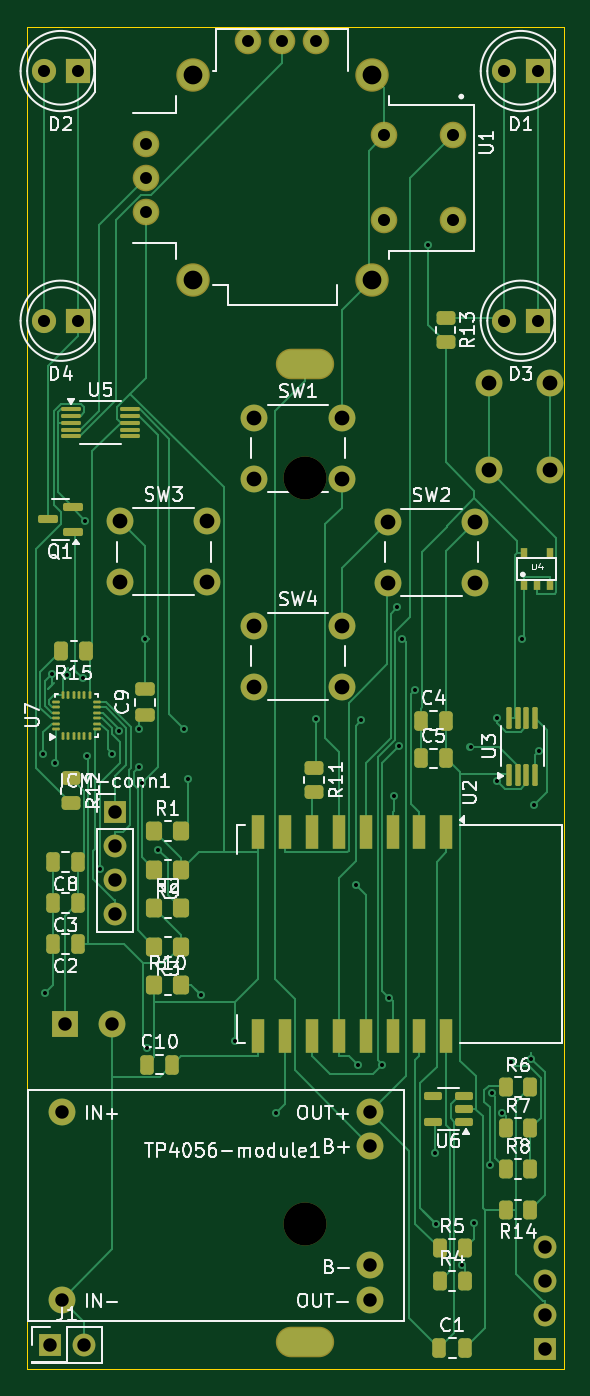
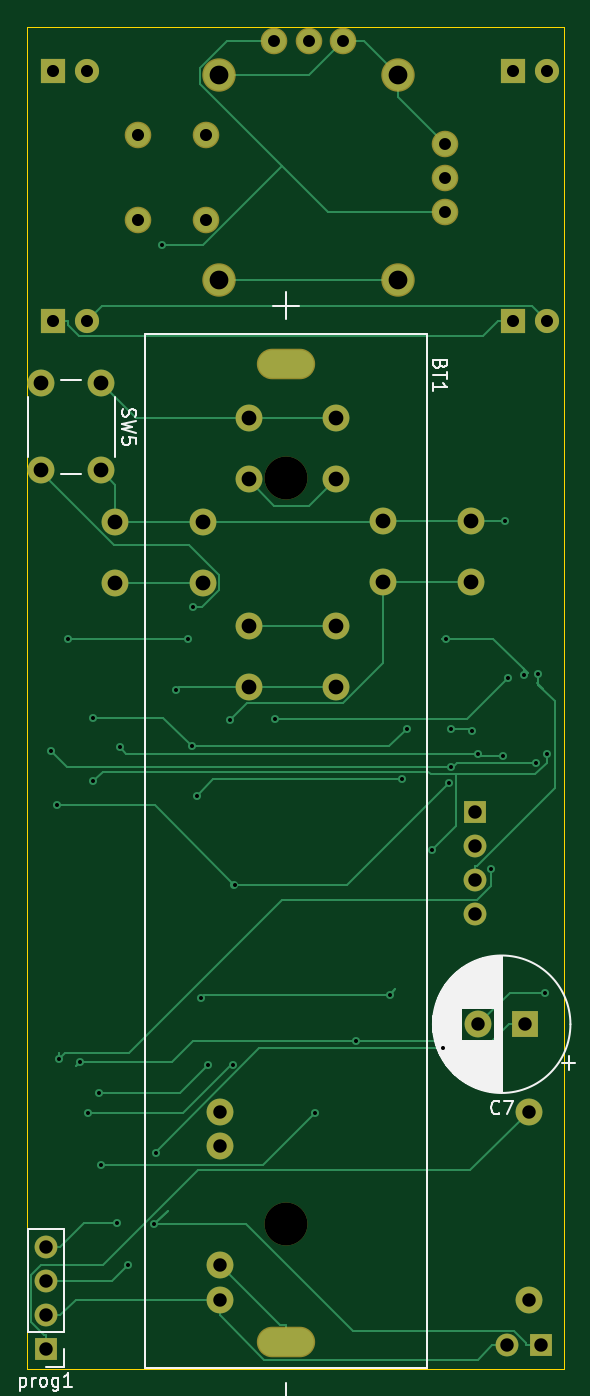
Circuit board: 11 layer files. Board 40.0 x 100.0 mm.
- bottom_copper: scheme-B_Cu.gbr (16193 bytes)
- bottom_mask: scheme-B_Mask.gbr (2734 bytes)
- paste: scheme-B_Paste.gbr (449 bytes)
- bottom_silk: scheme-B_Silkscreen.gbr (18478 bytes)
- outline: scheme-Edge_Cuts.gbr (606 bytes)
- top_copper: scheme-F_Cu.gbr (37962 bytes)
- top_mask: scheme-F_Mask.gbr (8472 bytes)
- paste: scheme-F_Paste.gbr (6177 bytes)
- top_silk: scheme-F_Silkscreen.gbr (77774 bytes)
- drill: scheme-NPTH.drl (362 bytes)
- drill: scheme-PTH.drl (2510 bytes)

=== bottom_copper: scheme-B_Cu.gbr (16193 bytes, source omitted) ===
=== bottom_mask: scheme-B_Mask.gbr ===
%TF.GenerationSoftware,KiCad,Pcbnew,8.0.5*%
%TF.CreationDate,2026-01-01T16:10:54+02:00*%
%TF.ProjectId,scheme,73636865-6d65-42e6-9b69-6361645f7063,rev?*%
%TF.SameCoordinates,Original*%
%TF.FileFunction,Soldermask,Bot*%
%TF.FilePolarity,Negative*%
%FSLAX46Y46*%
G04 Gerber Fmt 4.6, Leading zero omitted, Abs format (unit mm)*
G04 Created by KiCad (PCBNEW 8.0.5) date 2026-01-01 16:10:54*
%MOMM*%
%LPD*%
G01*
G04 APERTURE LIST*
%ADD10R,1.800000X1.800000*%
%ADD11C,1.800000*%
%ADD12C,2.000000*%
%ADD13C,1.982000*%
%ADD14C,2.490000*%
%ADD15R,1.700000X1.700000*%
%ADD16O,1.700000X1.700000*%
%ADD17C,3.200000*%
%ADD18O,4.344000X2.274000*%
%ADD19R,2.000000X2.000000*%
G04 APERTURE END LIST*
D10*
%TO.C,D2*%
X125400000Y-46800000D03*
D11*
X122860000Y-46800000D03*
%TD*%
D12*
%TO.C,SW3*%
X128550000Y-80350000D03*
X135050000Y-80350000D03*
X128550000Y-84850000D03*
X135050000Y-84850000D03*
%TD*%
D13*
%TO.C,U1*%
X153318700Y-51575000D03*
X153318700Y-57925000D03*
X148238700Y-51575000D03*
X148238700Y-57925000D03*
X130458700Y-52210000D03*
X130458700Y-54750000D03*
X130458700Y-57290000D03*
D14*
X147286200Y-47130000D03*
X133951200Y-47130000D03*
X147286200Y-62370000D03*
X133951200Y-62370000D03*
D13*
X143158700Y-44590000D03*
X140618700Y-44590000D03*
X138078700Y-44590000D03*
%TD*%
D10*
%TO.C,D3*%
X159675000Y-65400000D03*
D11*
X157135000Y-65400000D03*
%TD*%
D15*
%TO.C,J1*%
X123325000Y-141700000D03*
D16*
X125865000Y-141700000D03*
%TD*%
D12*
%TO.C,SW4*%
X138550000Y-88150000D03*
X145050000Y-88150000D03*
X138550000Y-92650000D03*
X145050000Y-92650000D03*
%TD*%
D15*
%TO.C,ICM-conn1*%
X128200000Y-102000000D03*
D16*
X128200000Y-104540000D03*
X128200000Y-107080000D03*
X128200000Y-109620000D03*
%TD*%
D10*
%TO.C,D1*%
X159675000Y-46800000D03*
D11*
X157135000Y-46800000D03*
%TD*%
D10*
%TO.C,D4*%
X125400000Y-65400000D03*
D11*
X122860000Y-65400000D03*
%TD*%
D12*
%TO.C,TP4056-module1*%
X124195000Y-124305000D03*
X124195000Y-138305000D03*
X147195000Y-124305000D03*
X147195000Y-138305000D03*
X147195000Y-126845000D03*
X147195000Y-135765000D03*
%TD*%
%TO.C,SW2*%
X148500000Y-80400000D03*
X155000000Y-80400000D03*
X148500000Y-84900000D03*
X155000000Y-84900000D03*
%TD*%
%TO.C,SW1*%
X138550000Y-72650000D03*
X145050000Y-72650000D03*
X138550000Y-77150000D03*
X145050000Y-77150000D03*
%TD*%
D17*
%TO.C,BT1*%
X142300000Y-77095000D03*
X142300000Y-132710000D03*
D18*
X142300000Y-68600000D03*
X142300000Y-141500000D03*
%TD*%
D15*
%TO.C,prog1*%
X160200000Y-142000000D03*
D16*
X160200000Y-139460000D03*
X160200000Y-136920000D03*
X160200000Y-134380000D03*
%TD*%
D12*
%TO.C,SW5*%
X156050000Y-70050000D03*
X156050000Y-76550000D03*
X160550000Y-70050000D03*
X160550000Y-76550000D03*
%TD*%
D19*
%TO.C,C7*%
X124482300Y-117800000D03*
D12*
X127982300Y-117800000D03*
%TD*%
M02*

=== paste: scheme-B_Paste.gbr ===
%TF.GenerationSoftware,KiCad,Pcbnew,8.0.5*%
%TF.CreationDate,2026-01-01T16:10:54+02:00*%
%TF.ProjectId,scheme,73636865-6d65-42e6-9b69-6361645f7063,rev?*%
%TF.SameCoordinates,Original*%
%TF.FileFunction,Paste,Bot*%
%TF.FilePolarity,Positive*%
%FSLAX46Y46*%
G04 Gerber Fmt 4.6, Leading zero omitted, Abs format (unit mm)*
G04 Created by KiCad (PCBNEW 8.0.5) date 2026-01-01 16:10:54*
%MOMM*%
%LPD*%
G01*
G04 APERTURE LIST*
G04 APERTURE END LIST*
M02*

=== bottom_silk: scheme-B_Silkscreen.gbr (18478 bytes, source omitted) ===
=== outline: scheme-Edge_Cuts.gbr ===
%TF.GenerationSoftware,KiCad,Pcbnew,8.0.5*%
%TF.CreationDate,2026-01-01T16:10:54+02:00*%
%TF.ProjectId,scheme,73636865-6d65-42e6-9b69-6361645f7063,rev?*%
%TF.SameCoordinates,Original*%
%TF.FileFunction,Profile,NP*%
%FSLAX46Y46*%
G04 Gerber Fmt 4.6, Leading zero omitted, Abs format (unit mm)*
G04 Created by KiCad (PCBNEW 8.0.5) date 2026-01-01 16:10:54*
%MOMM*%
%LPD*%
G01*
G04 APERTURE LIST*
%TA.AperFunction,Profile*%
%ADD10C,0.050000*%
%TD*%
G04 APERTURE END LIST*
D10*
X121600000Y-43500000D02*
X161600000Y-43500000D01*
X161600000Y-143500000D01*
X121600000Y-143500000D01*
X121600000Y-43500000D01*
M02*

=== top_copper: scheme-F_Cu.gbr (37962 bytes, source omitted) ===
=== top_mask: scheme-F_Mask.gbr (8472 bytes, source omitted) ===
=== paste: scheme-F_Paste.gbr ===
%TF.GenerationSoftware,KiCad,Pcbnew,8.0.5*%
%TF.CreationDate,2026-01-01T16:10:54+02:00*%
%TF.ProjectId,scheme,73636865-6d65-42e6-9b69-6361645f7063,rev?*%
%TF.SameCoordinates,Original*%
%TF.FileFunction,Paste,Top*%
%TF.FilePolarity,Positive*%
%FSLAX46Y46*%
G04 Gerber Fmt 4.6, Leading zero omitted, Abs format (unit mm)*
G04 Created by KiCad (PCBNEW 8.0.5) date 2026-01-01 16:10:54*
%MOMM*%
%LPD*%
G01*
G04 APERTURE LIST*
G04 Aperture macros list*
%AMRoundRect*
0 Rectangle with rounded corners*
0 $1 Rounding radius*
0 $2 $3 $4 $5 $6 $7 $8 $9 X,Y pos of 4 corners*
0 Add a 4 corners polygon primitive as box body*
4,1,4,$2,$3,$4,$5,$6,$7,$8,$9,$2,$3,0*
0 Add four circle primitives for the rounded corners*
1,1,$1+$1,$2,$3*
1,1,$1+$1,$4,$5*
1,1,$1+$1,$6,$7*
1,1,$1+$1,$8,$9*
0 Add four rect primitives between the rounded corners*
20,1,$1+$1,$2,$3,$4,$5,0*
20,1,$1+$1,$4,$5,$6,$7,0*
20,1,$1+$1,$6,$7,$8,$9,0*
20,1,$1+$1,$8,$9,$2,$3,0*%
G04 Aperture macros list end*
%ADD10RoundRect,0.250000X-0.262500X-0.450000X0.262500X-0.450000X0.262500X0.450000X-0.262500X0.450000X0*%
%ADD11RoundRect,0.250000X-0.450000X0.262500X-0.450000X-0.262500X0.450000X-0.262500X0.450000X0.262500X0*%
%ADD12RoundRect,0.250000X0.262500X0.450000X-0.262500X0.450000X-0.262500X-0.450000X0.262500X-0.450000X0*%
%ADD13RoundRect,0.050000X0.050000X-0.225000X0.050000X0.225000X-0.050000X0.225000X-0.050000X-0.225000X0*%
%ADD14RoundRect,0.050000X0.225000X0.050000X-0.225000X0.050000X-0.225000X-0.050000X0.225000X-0.050000X0*%
%ADD15R,0.550000X0.800000*%
%ADD16RoundRect,0.250000X0.475000X-0.250000X0.475000X0.250000X-0.475000X0.250000X-0.475000X-0.250000X0*%
%ADD17RoundRect,0.250000X0.250000X0.475000X-0.250000X0.475000X-0.250000X-0.475000X0.250000X-0.475000X0*%
%ADD18RoundRect,0.075000X-0.650000X-0.075000X0.650000X-0.075000X0.650000X0.075000X-0.650000X0.075000X0*%
%ADD19RoundRect,0.150000X0.587500X0.150000X-0.587500X0.150000X-0.587500X-0.150000X0.587500X-0.150000X0*%
%ADD20RoundRect,0.150000X0.512500X0.150000X-0.512500X0.150000X-0.512500X-0.150000X0.512500X-0.150000X0*%
%ADD21RoundRect,0.250000X-0.350000X-0.450000X0.350000X-0.450000X0.350000X0.450000X-0.350000X0.450000X0*%
%ADD22RoundRect,0.250000X0.350000X0.450000X-0.350000X0.450000X-0.350000X-0.450000X0.350000X-0.450000X0*%
%ADD23RoundRect,0.250000X-0.250000X-0.475000X0.250000X-0.475000X0.250000X0.475000X-0.250000X0.475000X0*%
%ADD24R,1.000000X2.500000*%
%ADD25RoundRect,0.100000X0.100000X-0.712500X0.100000X0.712500X-0.100000X0.712500X-0.100000X-0.712500X0*%
G04 APERTURE END LIST*
D10*
%TO.C,R4*%
X152387500Y-136900000D03*
X154212500Y-136900000D03*
%TD*%
D11*
%TO.C,R13*%
X152800000Y-65187500D03*
X152800000Y-67012500D03*
%TD*%
D12*
%TO.C,R14*%
X159112500Y-131600000D03*
X157287500Y-131600000D03*
%TD*%
D13*
%TO.C,U7*%
X124300000Y-96300000D03*
X124700000Y-96300000D03*
X125100000Y-96300000D03*
X125500000Y-96300000D03*
X125900000Y-96300000D03*
X126300000Y-96300000D03*
D14*
X126800000Y-95800000D03*
X126800000Y-95400000D03*
X126800000Y-95000000D03*
X126800000Y-94600000D03*
X126800000Y-94200000D03*
X126800000Y-93800000D03*
D13*
X126300000Y-93300000D03*
X125900000Y-93300000D03*
X125500000Y-93300000D03*
X125100000Y-93300000D03*
X124700000Y-93300000D03*
X124300000Y-93300000D03*
D14*
X123800000Y-93800000D03*
X123800000Y-94200000D03*
X123800000Y-94600000D03*
X123800000Y-95000000D03*
X123800000Y-95400000D03*
X123800000Y-95800000D03*
%TD*%
D15*
%TO.C,U4*%
X158650000Y-85100000D03*
X159600000Y-85100000D03*
X160550000Y-85100000D03*
X160550000Y-82700000D03*
X158650000Y-82700000D03*
%TD*%
D16*
%TO.C,C9*%
X130400000Y-94750000D03*
X130400000Y-92850000D03*
%TD*%
D17*
%TO.C,C8*%
X125450000Y-105700000D03*
X123550000Y-105700000D03*
%TD*%
D10*
%TO.C,R7*%
X157287500Y-125533300D03*
X159112500Y-125533300D03*
%TD*%
D17*
%TO.C,C3*%
X125450000Y-108750000D03*
X123550000Y-108750000D03*
%TD*%
D18*
%TO.C,U5*%
X124900000Y-72000000D03*
X124900000Y-72500000D03*
X124900000Y-73000000D03*
X124900000Y-73500000D03*
X124900000Y-74000000D03*
X129300000Y-74000000D03*
X129300000Y-73500000D03*
X129300000Y-73000000D03*
X129300000Y-72500000D03*
X129300000Y-72000000D03*
%TD*%
D19*
%TO.C,Q1*%
X125037500Y-81150000D03*
X125037500Y-79250000D03*
X123162500Y-80200000D03*
%TD*%
D20*
%TO.C,U6*%
X154137500Y-125050000D03*
X154137500Y-124100000D03*
X154137500Y-123150000D03*
X151862500Y-123150000D03*
X151862500Y-125050000D03*
%TD*%
D21*
%TO.C,R1*%
X131100000Y-103400000D03*
X133100000Y-103400000D03*
%TD*%
D10*
%TO.C,R5*%
X152387500Y-134500000D03*
X154212500Y-134500000D03*
%TD*%
D22*
%TO.C,R3*%
X133100000Y-112025000D03*
X131100000Y-112025000D03*
%TD*%
D23*
%TO.C,C4*%
X150950000Y-95185000D03*
X152850000Y-95185000D03*
%TD*%
D21*
%TO.C,R10*%
X131100000Y-114900000D03*
X133100000Y-114900000D03*
%TD*%
D11*
%TO.C,R12*%
X124900000Y-99487500D03*
X124900000Y-101312500D03*
%TD*%
D24*
%TO.C,U2*%
X152850000Y-103500000D03*
X150850000Y-103500000D03*
X148850000Y-103500000D03*
X146850000Y-103500000D03*
X144850000Y-103500000D03*
X142850000Y-103500000D03*
X140850000Y-103500000D03*
X138850000Y-103500000D03*
X138850000Y-118700000D03*
X140850000Y-118700000D03*
X142850000Y-118700000D03*
X144850000Y-118700000D03*
X146850000Y-118700000D03*
X148850000Y-118700000D03*
X150850000Y-118700000D03*
X152850000Y-118700000D03*
%TD*%
D22*
%TO.C,R9*%
X133100000Y-106275000D03*
X131100000Y-106275000D03*
%TD*%
D17*
%TO.C,C2*%
X125450000Y-111800000D03*
X123550000Y-111800000D03*
%TD*%
D11*
%TO.C,R11*%
X143000000Y-98687500D03*
X143000000Y-100512500D03*
%TD*%
D25*
%TO.C,U3*%
X157525000Y-99212500D03*
X158175000Y-99212500D03*
X158825000Y-99212500D03*
X159475000Y-99212500D03*
X159475000Y-94987500D03*
X158825000Y-94987500D03*
X158175000Y-94987500D03*
X157525000Y-94987500D03*
%TD*%
D23*
%TO.C,C1*%
X152330000Y-141900000D03*
X154230000Y-141900000D03*
%TD*%
D12*
%TO.C,R15*%
X126012500Y-90000000D03*
X124187500Y-90000000D03*
%TD*%
D21*
%TO.C,R2*%
X131100000Y-109150000D03*
X133100000Y-109150000D03*
%TD*%
D10*
%TO.C,R8*%
X157287500Y-128566700D03*
X159112500Y-128566700D03*
%TD*%
D23*
%TO.C,C5*%
X150950000Y-98000000D03*
X152850000Y-98000000D03*
%TD*%
%TO.C,C10*%
X130550000Y-120800000D03*
X132450000Y-120800000D03*
%TD*%
D10*
%TO.C,R6*%
X157287500Y-122500000D03*
X159112500Y-122500000D03*
%TD*%
M02*

=== top_silk: scheme-F_Silkscreen.gbr (77774 bytes, source omitted) ===
=== drill: scheme-NPTH.drl ===
M48
; DRILL file {KiCad 8.0.5} date 2026-01-01T16:10:50+0200
; FORMAT={-:-/ absolute / inch / decimal}
; #@! TF.CreationDate,2026-01-01T16:10:50+02:00
; #@! TF.GenerationSoftware,Kicad,Pcbnew,8.0.5
; #@! TF.FileFunction,NonPlated,1,2,NPTH
FMAT,2
INCH
; #@! TA.AperFunction,NonPlated,NPTH,ComponentDrill
T1C0.1260
%
G90
G05
T1
X5.6024Y-3.0352
X5.6024Y-5.2248
M30

=== drill: scheme-PTH.drl ===
M48
; DRILL file {KiCad 8.0.5} date 2026-01-01T16:10:50+0200
; FORMAT={-:-/ absolute / inch / decimal}
; #@! TF.CreationDate,2026-01-01T16:10:50+02:00
; #@! TF.GenerationSoftware,Kicad,Pcbnew,8.0.5
; #@! TF.FileFunction,Plated,1,2,PTH
FMAT,2
INCH
; #@! TA.AperFunction,Plated,PTH,ViaDrill
T1C0.0118
; #@! TA.AperFunction,Plated,PTH,ComponentDrill
T2C0.0350
; #@! TA.AperFunction,Plated,PTH,ComponentDrill
T3C0.0354
; #@! TA.AperFunction,Plated,PTH,ComponentDrill
T4C0.0394
; #@! TA.AperFunction,Plated,PTH,ComponentDrill
T5C0.0433
; #@! TA.AperFunction,Plated,PTH,ComponentDrill
T6C0.0543
; #@! TA.AperFunction,Plated,PTH,ComponentDrill
T7C0.0550
%
G90
G05
T1
X4.8362Y-3.8457
X4.8422Y-4.5458
X4.8622Y-3.6102
X4.87Y-3.8724
X4.9055Y-3.6142
X4.9511Y-3.6237
X4.9593Y-3.1611
X4.9649Y-3.8516
X5.0023Y-4.1829
X5.0389Y-3.8447
X5.0575Y-3.7772
X5.1179Y-3.7706
X5.1179Y-3.8833
X5.125Y-3.9313
X5.1339Y-3.507
X5.1405Y-4.7072
X5.1737Y-4.1273
X5.248Y-3.7717
X5.2611Y-3.9197
X5.2977Y-4.5513
X5.3978Y-4.6861
X5.5183Y-4.8994
X5.6356Y-3.7433
X5.7533Y-4.2296
X5.7589Y-4.7568
X5.7676Y-3.7468
X5.8304Y-4.7563
X5.8504Y-4.5595
X5.8647Y-3.9694
X5.8744Y-3.4155
X5.8783Y-3.8225
X5.8884Y-3.507
X5.9252Y-3.6575
X5.9653Y-2.3525
X5.9839Y-5.0153
X5.9882Y-5.2243
X6.0652Y-5.3425
X6.0888Y-3.8262
X6.0982Y-5.2195
X6.1462Y-5.0496
X6.1505Y-4.8399
X6.167Y-3.7391
X6.167Y-3.9244
X6.1819Y-4.8968
X6.2065Y-4.7481
X6.2412Y-3.507
X6.2668Y-4.7385
X6.2747Y-3.9952
X6.291Y-3.8356
T2
X5.1362Y-2.0555
X5.1362Y-2.1555
X5.1362Y-2.2555
X5.4362Y-1.7555
X5.5362Y-1.7555
X5.6362Y-1.7555
T3
X4.837Y-1.8425
X4.837Y-2.5748
X4.937Y-1.8425
X4.937Y-2.5748
X5.8362Y-2.0305
X5.8362Y-2.2805
X6.0362Y-2.0305
X6.0362Y-2.2805
X6.1864Y-1.8425
X6.1864Y-2.5748
X6.2864Y-1.8425
X6.2864Y-2.5748
T4
X4.8553Y-5.5787
X4.8896Y-4.8939
X4.8896Y-5.4451
X4.9009Y-4.6378
X4.9553Y-5.5787
X5.0387Y-4.6378
X5.0472Y-4.0157
X5.0472Y-4.1157
X5.0472Y-4.2157
X5.0472Y-4.3157
X5.7951Y-4.8939
X5.7951Y-4.9939
X5.7951Y-5.3451
X5.7951Y-5.4451
X6.3071Y-5.2906
X6.3071Y-5.3906
X6.3071Y-5.4906
X6.3071Y-5.5906
T5
X5.061Y-3.1634
X5.061Y-3.3406
X5.3169Y-3.1634
X5.3169Y-3.3406
X5.4547Y-2.8602
X5.4547Y-3.0374
X5.4547Y-3.4705
X5.4547Y-3.6476
X5.7106Y-2.8602
X5.7106Y-3.0374
X5.7106Y-3.4705
X5.7106Y-3.6476
X5.8465Y-3.1654
X5.8465Y-3.3425
X6.1024Y-3.1654
X6.1024Y-3.3425
X6.1437Y-2.7579
X6.1437Y-3.0138
X6.3209Y-2.7579
X6.3209Y-3.0138
T7
X5.2737Y-1.8555
X5.2737Y-2.4555
X5.7987Y-1.8555
X5.7987Y-2.4555
T6
G00X5.6224Y-2.7008
M15
G01X5.5823Y-2.7008
M16
G05
G00X5.6224Y-5.5709
M15
G01X5.5823Y-5.5709
M16
G05
M30
